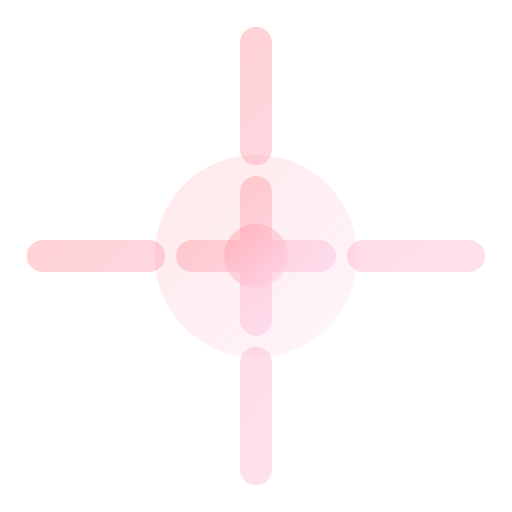
t = 0.00 s
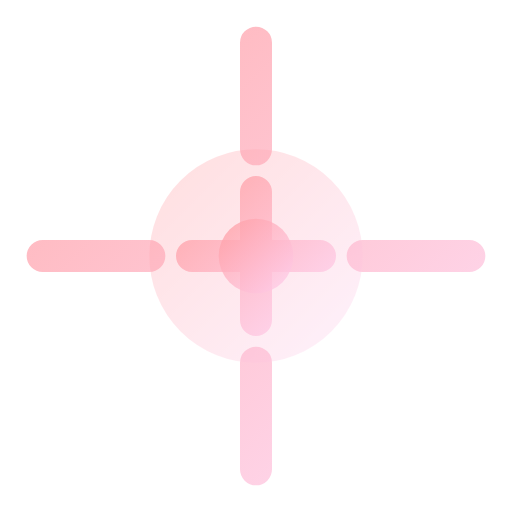
t = 0.50 s
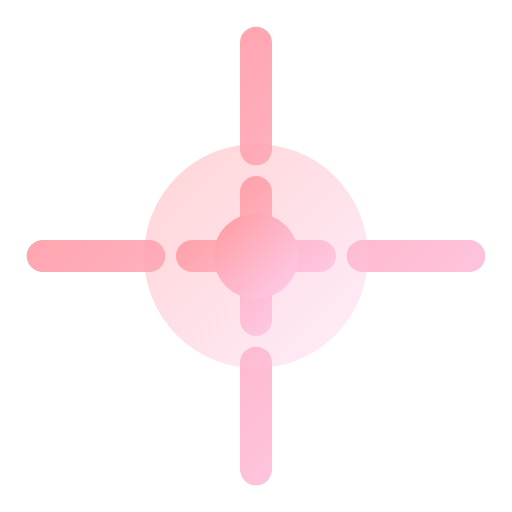
t = 1.00 s
t = 1.50 s: frame unchanged from t = 0.50 s, image omitted
t = 2.00 s: frame unchanged from t = 0.00 s, image omitted
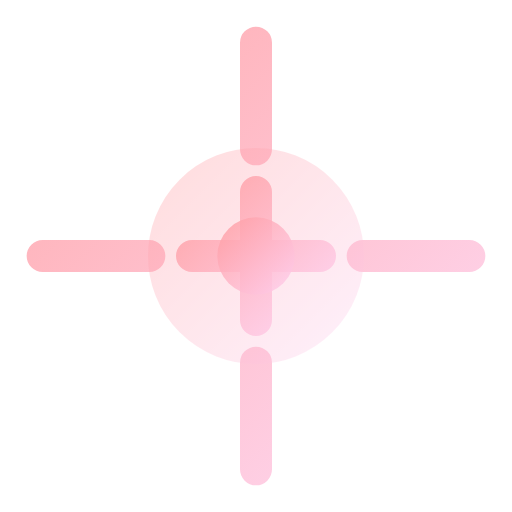
t = 2.63 s

The animated SVG that drew these frames (rendered in a browser with its animation timeline set to each time). Animation: 8 SMIL elements (animate=8); one cycle of 3.00 s, repeats indefinitely.

<svg viewBox="0 0 24 24" width="24" height="24" fill="none" xmlns="http://www.w3.org/2000/svg">
  <defs>
    <linearGradient id="grad-animated-gradient-precision-medicine-anim" x1="0%" y1="0%" x2="100%" y2="100%">
      <stop offset="0%" style="stop-color:#3b82f6;stop-opacity:1">
        <animate attributeName="stop-color" values="#3b82f6;#8b5cf6;#3b82f6" dur="3s" repeatCount="indefinite"/>
      </stop>
      <stop offset="100%" style="stop-color:#8b5cf6;stop-opacity:1">
        <animate attributeName="stop-color" values="#8b5cf6;#3b82f6;#8b5cf6" dur="3s" repeatCount="indefinite"/>
      </stop>
    </linearGradient>
  </defs>
  <defs>
    <linearGradient id="precision-medicine-anim-gradient" x1="0%" y1="0%" x2="100%" y2="100%">
      <stop offset="0%" style="stop-color:#ff9a9e;stop-opacity:1" />
      <stop offset="100%" style="stop-color:#fecfef;stop-opacity:1" />
    </linearGradient>
  </defs>
  <path d="M12 2v5m0 10v5M2 12h5m10 0h5" stroke="url(#precision-medicine-anim-gradient)" stroke-width="1.5" stroke-linecap="round">
    <animate attributeName="opacity" values="0.5;1;0.5" dur="2s" repeatCount="indefinite"/>
  </path>
  <circle cx="12" cy="12" r="4" stroke="url(#precision-medicine-anim-gradient)" stroke-width="1.5" fill="url(#precision-medicine-anim-gradient)" opacity="0.2">
    <animate attributeName="r" values="4;4.5;4" dur="2s" repeatCount="indefinite"/>
    <animate attributeName="opacity" values="0.2;0.4;0.2" dur="2s" repeatCount="indefinite"/>
  </circle>
  <path d="M12 9v6m-3-3h6" stroke="url(#precision-medicine-anim-gradient)" stroke-width="1.5" stroke-linecap="round">
    <animate attributeName="opacity" values="0.5;1;0.5" dur="2s" repeatCount="indefinite"/>
  </path>
  <circle cx="12" cy="12" r="1.5" fill="url(#precision-medicine-anim-gradient)">
    <animate attributeName="r" values="1.5;2;1.5" dur="2s" repeatCount="indefinite"/>
    <animate attributeName="opacity" values="0.5;1;0.5" dur="2s" repeatCount="indefinite"/>
  </circle>
</svg>
